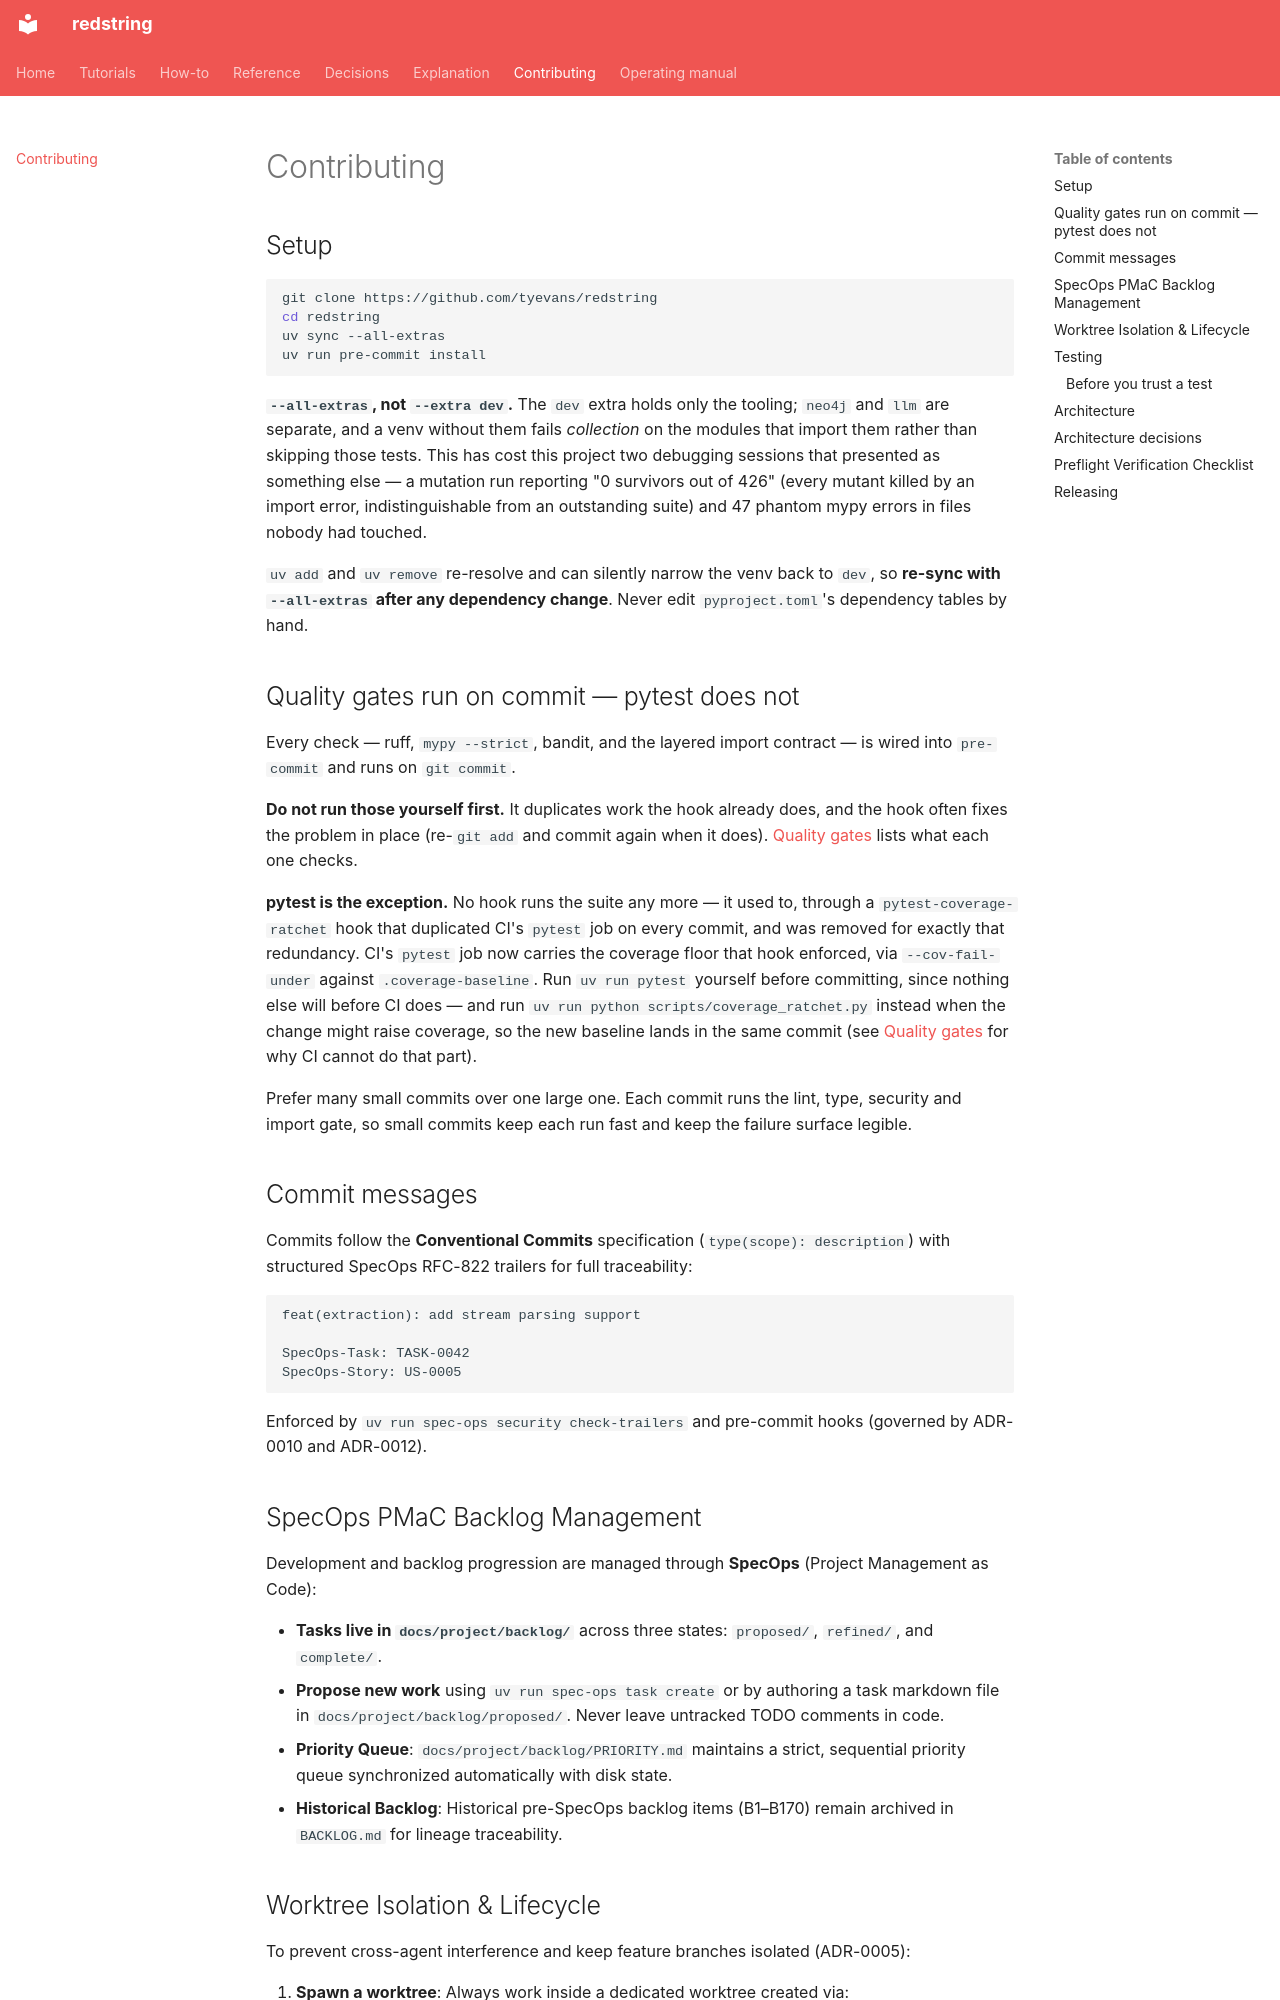

repository: tyevans/redstring · page: contributing/index.html · generator: mkdocs

# Contributing

## Setup

```bash
git clone https://github.com/tyevans/redstring
cd redstring
uv sync --all-extras
uv run pre-commit install
```

**`--all-extras`, not `--extra dev`.** The `dev` extra holds only the tooling;
`neo4j` and `llm` are separate, and a venv without them fails *collection* on
the modules that import them rather than skipping those tests. This has cost
this project two debugging sessions that presented as something else — a
mutation run reporting "0 survivors out of 426" (every mutant killed by an
import error, indistinguishable from an outstanding suite) and 47 phantom
mypy errors in files nobody had touched.

`uv add` and `uv remove` re-resolve and can silently narrow the venv back to
`dev`, so **re-sync with `--all-extras` after any dependency change**. Never
edit `pyproject.toml`'s dependency tables by hand.

## Quality gates run on commit — pytest does not

Every check — ruff, `mypy --strict`, bandit, and the layered import contract —
is wired into `pre-commit` and runs on `git commit`.

**Do not run those yourself first.** It duplicates work the hook already does,
and the hook often fixes the problem in place (re-`git add` and commit again
when it does). [Quality gates](reference/quality-gates.md) lists what each one
checks.

**pytest is the exception.** No hook runs the suite any more — it used to,
through a `pytest-coverage-ratchet` hook that duplicated CI's `pytest` job on
every commit, and was removed for exactly that redundancy. CI's `pytest` job
now carries the coverage floor that hook enforced, via `--cov-fail-under`
against `.coverage-baseline`. Run `uv run pytest` yourself before committing,
since nothing else will before CI does — and run
`uv run python scripts/coverage_ratchet.py` instead when the change might
raise coverage, so the new baseline lands in the same commit (see
[Quality gates](reference/quality-gates.md) for why CI cannot do that part).

Prefer many small commits over one large one. Each commit runs the lint, type,
security and import gate, so small commits keep each run fast and keep the
failure surface legible.

## Commit messages

Commits follow the **Conventional Commits** specification (`type(scope): description`) with structured SpecOps RFC-822 trailers for full traceability:

```text
feat(extraction): add stream parsing support

SpecOps-Task: TASK-0042
SpecOps-Story: US-0005
```

Enforced by `uv run spec-ops security check-trailers` and pre-commit hooks (governed by ADR-0010 and ADR-0012).

## SpecOps PMaC Backlog Management

Development and backlog progression are managed through **SpecOps** (Project Management as Code):

- **Tasks live in `docs/project/backlog/`** across three states: `proposed/`, `refined/`, and `complete/`.
- **Propose new work** using `uv run spec-ops task create` or by authoring a task markdown file in `docs/project/backlog/proposed/`. Never leave untracked TODO comments in code.
- **Priority Queue**: `docs/project/backlog/PRIORITY.md` maintains a strict, sequential priority queue synchronized automatically with disk state.
- **Historical Backlog**: Historical pre-SpecOps backlog items (B1–B170) remain archived in `BACKLOG.md` for lineage traceability.
